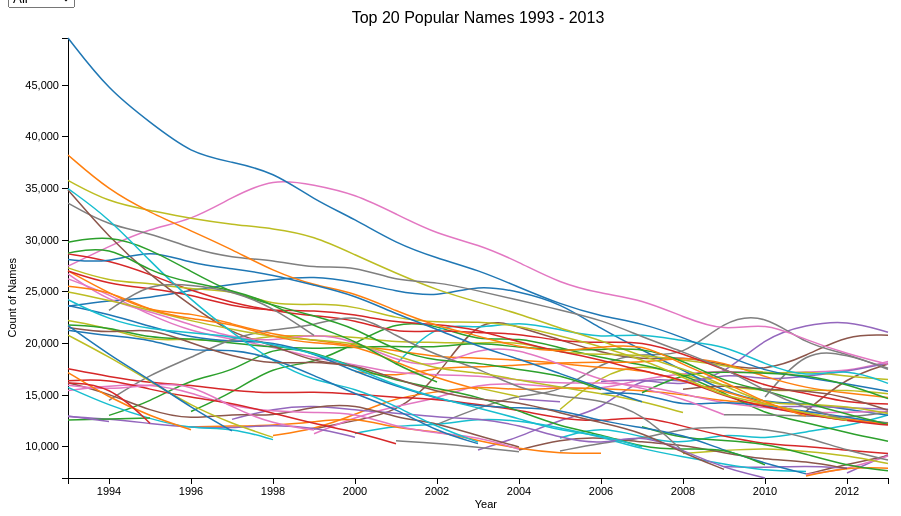
D3 v3 page, settled after 360 driven frames (6 s of simulated time); the page loaded 1 data file(s).


  document.getElementById("options").onchange = function() {
    $("myType").val(this.value);
    filterType(this.value);
  }

// ── a3.js
var margin = {top: 30, right: 80, bottom: 30, left: 60},
    width = 960 - margin.left - margin.right,
    height = 500 - margin.top - margin.bottom;

var color = d3.scale.category10();

var svg = d3.select("body").append("svg")
    .attr("width", width + margin.left + margin.right)
    .attr("height", height + margin.top + margin.bottom)
    .append("g")
    .attr("transform", "translate(" + margin.left + "," + margin.top + ")");

var myData = [];

var nameArr = [];

var countYearName = [];

d3.csv("names.csv", function(error, data) {

    color.domain(d3.keys(data[0]).filter(function(key) { return key !== "Year"; }));

    data.forEach(function(d) {
        //Formats each year object
        Year = +d.Year;
        Name = d.Name;
        Gender = d.Gender;
        Count = +d.Count;
        Ranking = +d.Ranking;
    });

    //This creates an array per name and sets the value of that arrat to the array of year objects for that name
    data.forEach(function(d) {
        countYearName.push({Year: +d.Year, Name: d.Name, Count: +d.Count});
        var foundAtIndex = -1;

        for (var i=0; i<=nameArr.length; i++) {
            //console.log("comparing "+d.Name+" to "+nameArr[i].Name);
            if(nameArr[i] && nameArr[i][0].Name){
                if (d.Name == nameArr[i][0].Name){
                    foundAtIndex = i;
                }
            }
        }

        if (foundAtIndex > -1) {
            nameArr[foundAtIndex].unshift(d);
        } else {
            nameArr.push([d]);
        }
    });

    //console.log(countYearName);
    var x = d3.scale.linear()
        .range([0, width]);

    var y = d3.scale.linear()
        .range([height, 0]);

    var line = d3.svg.line()
        .interpolate("basis")
        .x(function(d) { return (x(d.Year) + 60); })
        .y(function(d) { return (y(d.Count) + 30); });

    var xAxis = d3.svg.axis()
        .scale(x)
        .orient("bottom")
        .tickFormat(d3.format("d"));

    var yAxis = d3.svg.axis()
        .scale(y)
        .orient("left");

    var names = color.domain().map(function(name) {
        return {
            name: name,
            values: data.map(function(d) {
                return {Year: [d.Year], Name: d.Name, Gender: d.Gender,
                    Count: +[d.Count], Ranking: +[d.Ranking]};
            })
        };
    });

    x.domain(d3.extent(data, function(d) { return d.Year; }));

    y.domain([
        d3.min(names, function(c) { return d3.min(c.values, function(v) { return v.Count; }); }),
        d3.max(names, function(c) { return d3.max(c.values, function(v) { return v.Count; }); })
    ]);

    svg.append("g")
        .attr("class", "x axis")
        .attr("transform", "translate(0," + height + ")")
        .call(xAxis)
        // x-axis title
        .append("text")
        .attr("x", (width / 2))
        .attr("y", margin.bottom)
        .attr("dx", ".71em")
        .style("text-anchor", "middle")
        .text("Year");

    svg.append("g")
        .attr("class", "y axis")
        .call(yAxis)
        // y-axis title
        .append("text")
        .attr("transform", "rotate(-90)")
        .attr("x", -(height / 2))
        .attr("y", -margin.left)
        .attr("dy", ".71em")
        .style("text-anchor", "end")
        .text("Count of Names");

    // title
    svg.append("text")
        .attr("x", (width / 2))
        .attr("y", 0 - (margin.top / 2))
        .attr("text-anchor", "middle")
        .style("font-size", "16px")
        .style("text-decoration", "bold")
        .text("Top 20 Popular Names 1993 - 2013");

    var name = d3.select("svg")
        .selectAll(".name")
        .data(nameArr)
        .enter().append("g")
        .attr("class", "name")
        .append("path")
        .attr("class", "line")
        .attr("d", function(d, i) { return line(d); })
        .style("stroke", function(d) { return color(d[0].Name);
        })
        .append("svg:title")
        .text(function(d, i) {
            return "name: " + d[0].Name + " gender: " + d[0].Gender;
        })

    svg.selectAll(".name")
        .on("mouseover", function(d){
            d3.selectAll(d.name).style("visibility", "visible")
        });

    var display;

    d3.selectAll(".filter_button").on("change", function () {
        var selected = this.name;
        display = this.checked ?  "inline" : "none";
        console.log("selected: " + selected);
        console.log("display: " + display);

        var filterName = d3.select("svg")
            .selectAll(".name")
            .filter(function(d) { return d[0].Gender == selected; })
            .attr("display", display)
            .append("path");
    });
});

### data: names.csv
Year, Name, Gender, Count, Ranking
2013, Sophia, F, 21075, 1
2013, Emma, F, 20788, 2
2013, Olivia, F, 18256, 3
2013, Isabella, F, 17490, 4
2013, Ava, F, 15129, 5
2013, Mia, F, 13066, 6
2013, Emily, F, 13044, 7
2013, Abigail, F, 12313, 8
2013, Madison, F, 10529, 9
2013, Elizabeth, F, 9345, 10
2013, Charlotte, F, 9232, 11
2013, Avery, F, 9121, 12
2013, Sofia, F, 9108, 13
2013, Chloe, F, 8714, 14
2013, Ella, F, 8370, 15
2013, Harper, F, 8222, 16
2013, Amelia, F, 7979, 17
2013, Aubrey, F, 7927, 18
2013, Addison, F, 7677, 19
2013, Evelyn, F, 7616, 20
2013, Noah, M, 18090, 1
2013, Liam, M, 18002, 2
2013, Jacob, M, 17976, 3
2013, Mason, M, 17591, 4
2013, William, M, 16495, 5
2013, Ethan, M, 16127, 6
2013, Michael, M, 15366, 7
2013, Alexander, M, 14771, 8
2013, Jayden, M, 14656, 9
2013, Daniel, M, 14140, 10
2013, Elijah, M, 13626, 11
2013, Aiden, M, 13527, 12
2013, James, M, 13416, 13
2013, Benjamin, M, 13373, 14
2013, Matthew, M, 13226, 15
2013, Jackson, M, 12488, 16
2013, Logan, M, 12270, 17
2013, David, M, 12226, 18
2013, Anthony, M, 12164, 19
2013, Joseph, M, 12095, 20
2012, Sophia, F, 22245, 1
2012, Emma, F, 20871, 2
2012, Isabella, F, 19026, 3
2012, Olivia, F, 17253, 4
2012, Ava, F, 15494, 5
2012, Emily, F, 13606, 6
2012, Abigail, F, 12644, 7
2012, Mia, F, 11978, 8
2012, Madison, F, 11360, 9
2012, Elizabeth, F, 9647, 10
2012, Chloe, F, 9628, 11
2012, Ella, F, 9164, 12
2012, Avery, F, 8303, 13
2012, Addison, F, 8159, 14
2012, Aubrey, F, 8028, 15
2012, Lily, F, 7933, 16
2012, Natalie, F, 7880, 17
2012, Sofia, F, 7808, 18
2012, Charlotte, F, 7459, 19
2012, Zoey, F, 7442, 20
... 780 more rows